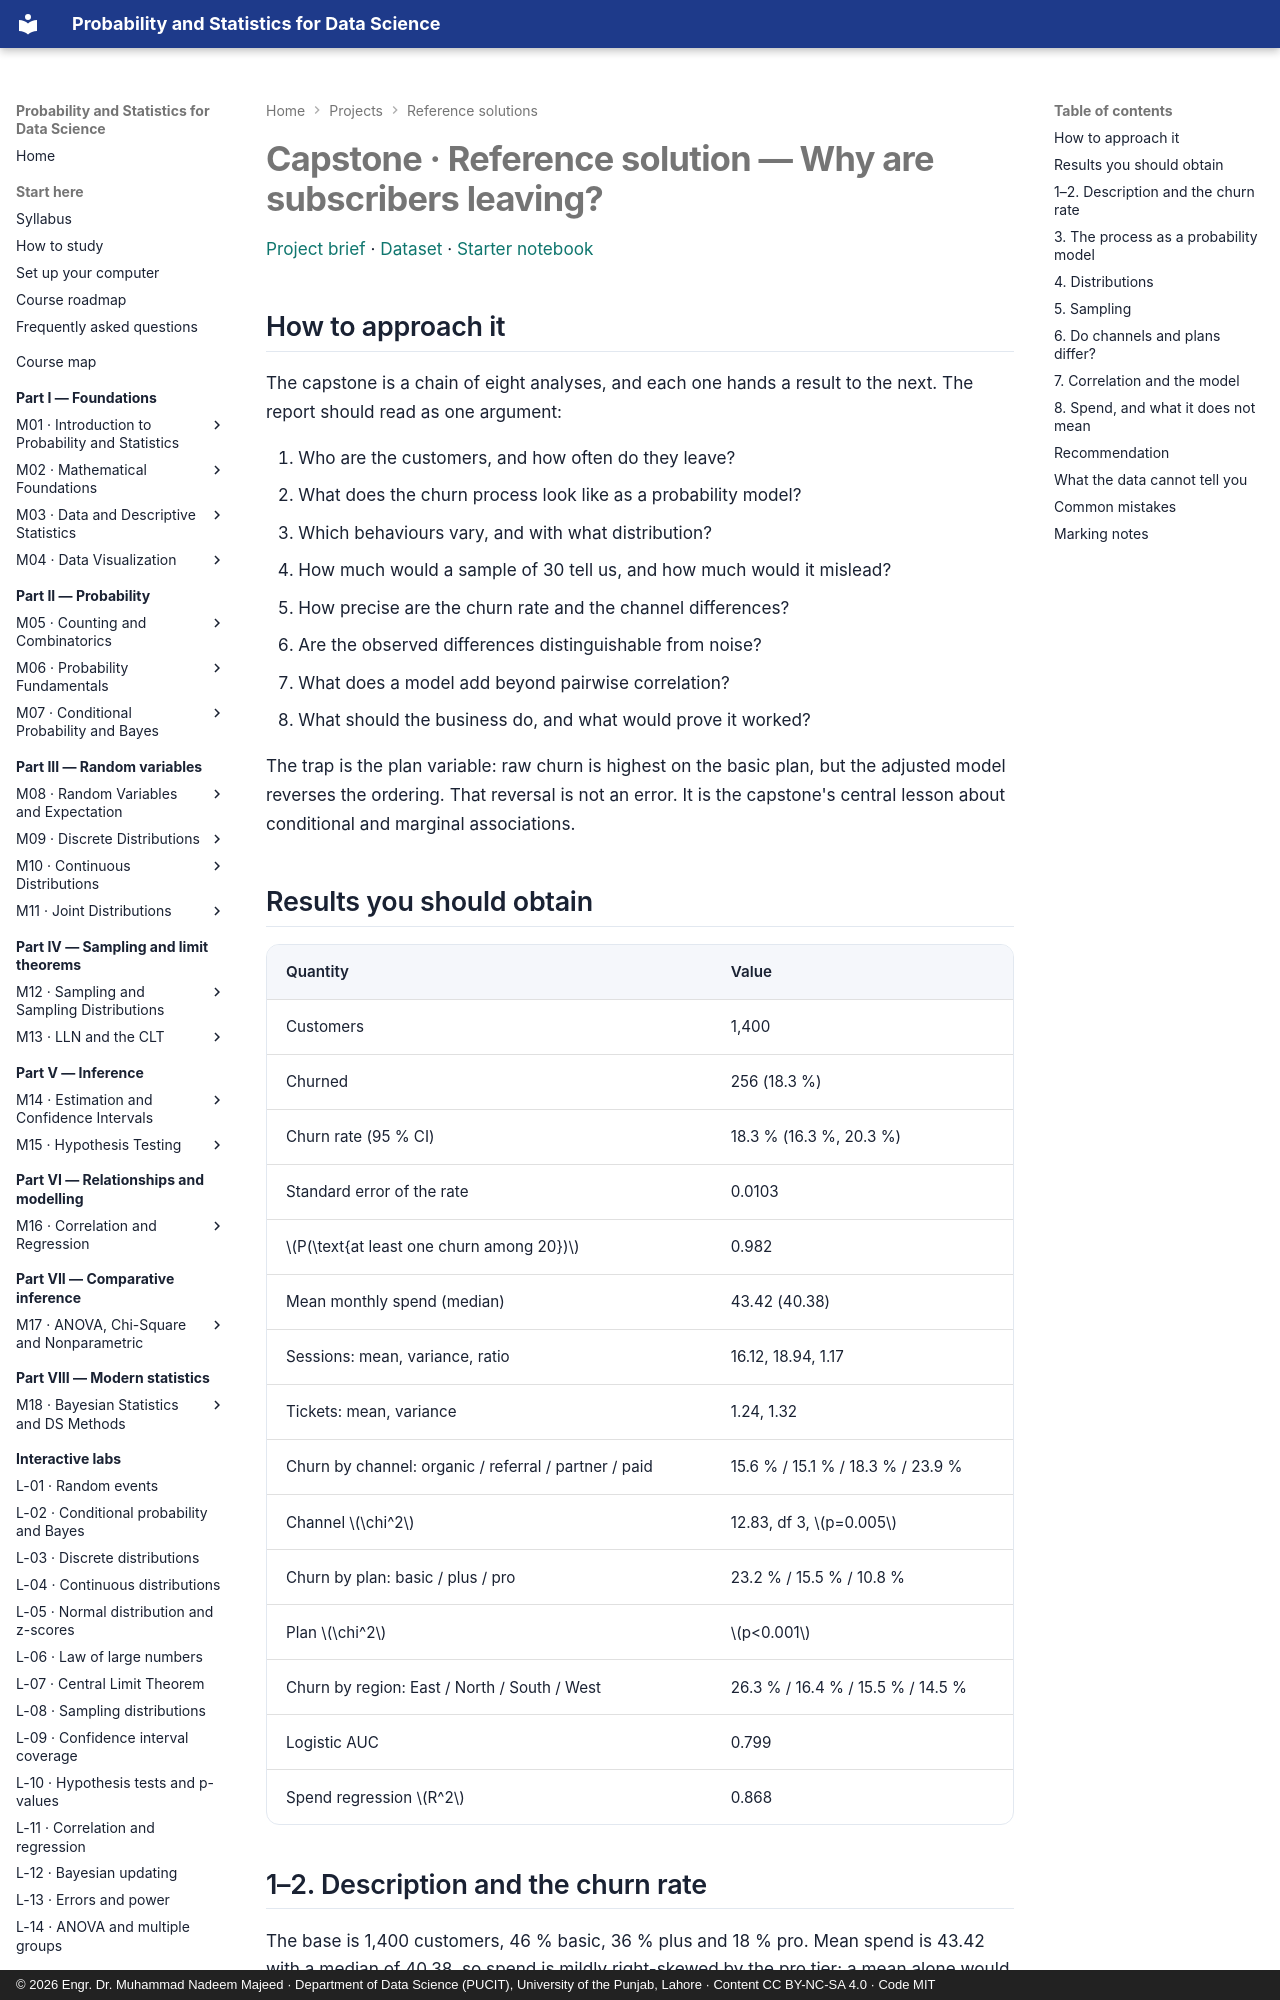

repository: nadeem-majeedch/Probability-and-Statistics · page: projects/solutions/p09-solution/index.html · generator: mkdocs · copyright: © 2026 Engr. Dr. Muhammad Nadeem Majeed · Department of Data Science (PUCIT), University of the Punjab, Lahore · Content CC BY-NC-SA 4.0 · Code MIT

# Capstone · Reference solution — Why are subscribers leaving?

[Project brief](../p09-capstone.md) · [Dataset](../../data/projects/capstone_project.csv) ·
[Starter notebook](../notebooks/p09_capstone_churn.ipynb)

## How to approach it

The capstone is a chain of eight analyses, and each one hands a result to the next. The report
should read as one argument:

1. Who are the customers, and how often do they leave?
2. What does the churn process look like as a probability model?
3. Which behaviours vary, and with what distribution?
4. How much would a sample of 30 tell us, and how much would it mislead?
5. How precise are the churn rate and the channel differences?
6. Are the observed differences distinguishable from noise?
7. What does a model add beyond pairwise correlation?
8. What should the business do, and what would prove it worked?

The trap is the plan variable: raw churn is highest on the basic plan, but the adjusted model
reverses the ordering. That reversal is not an error. It is the capstone's central lesson about
conditional and marginal associations.

## Results you should obtain

| Quantity | Value |
|---|---|
| Customers | 1,400 |
| Churned | 256 (18.3 %) |
| Churn rate (95 % CI) | 18.3 % (16.3 %, 20.3 %) |
| Standard error of the rate | 0.0103 |
| \(P(\text{at least one churn among 20})\) | 0.982 |
| Mean monthly spend (median) | 43.42 (40.38) |
| Sessions: mean, variance, ratio | 16.12, 18.94, 1.17 |
| Tickets: mean, variance | 1.24, 1.32 |
| Churn by channel: organic / referral / partner / paid | 15.6 % / 15.1 % / 18.3 % / 23.9 % |
| Channel \(\chi^2\) | 12.83, df 3, \(p=0.005\) |
| Churn by plan: basic / plus / pro | 23.2 % / 15.5 % / 10.8 % |
| Plan \(\chi^2\) | \(p<0.001\) |
| Churn by region: East / North / South / West | 26.3 % / 16.4 % / 15.5 % / 14.5 % |
| Logistic AUC | 0.799 |
| Spend regression \(R^2\) | 0.868 |

## 1–2. Description and the churn rate

The base is 1,400 customers, 46 % basic, 36 % plus and 18 % pro. Mean spend is 43.42 with a
median of 40.38, so spend is mildly right-skewed by the pro tier; a mean alone would overstate
the typical customer's bill by about 3.

The churn rate is \(256/1400=0.183\), with

\[
\mathrm{SE}=\sqrt{\frac{0.183\times0.817}{1400}}=0.0103,
\qquad 0.183\pm1.96(0.0103)=(0.163,\,0.203).
\]

In business terms, between 163 and 203 of every 1,000 customers leave. The interval is what makes
the number usable; the point estimate alone invites false precision.
